2-way image classification set "Dataset" from GitHub (navya28-S2005/DragonFruit); label vocabulary: ripe dragon fruit, unripe dragon fruit.

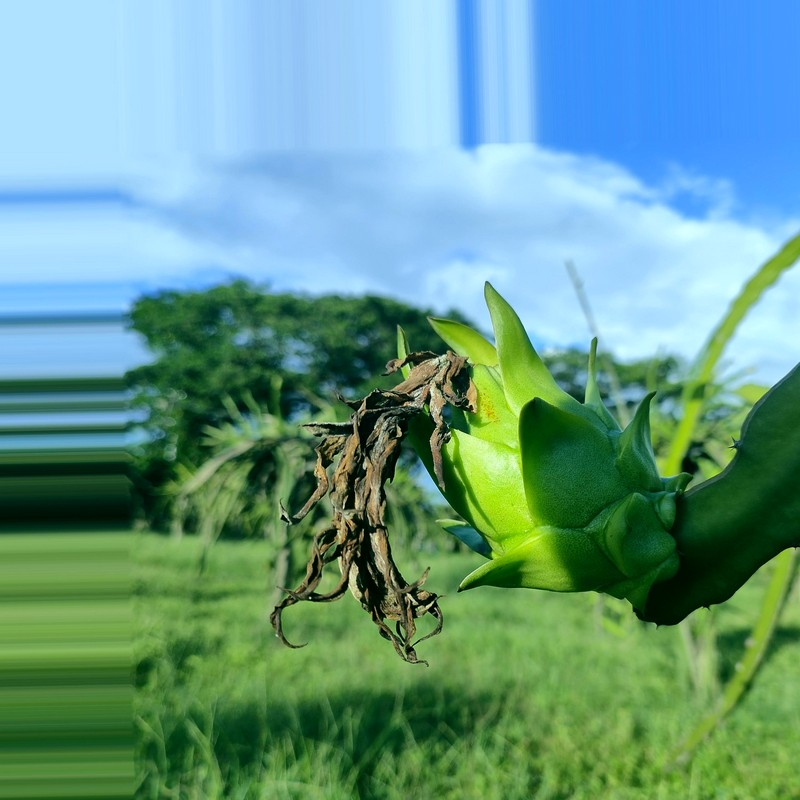
Label: unripe dragon fruit

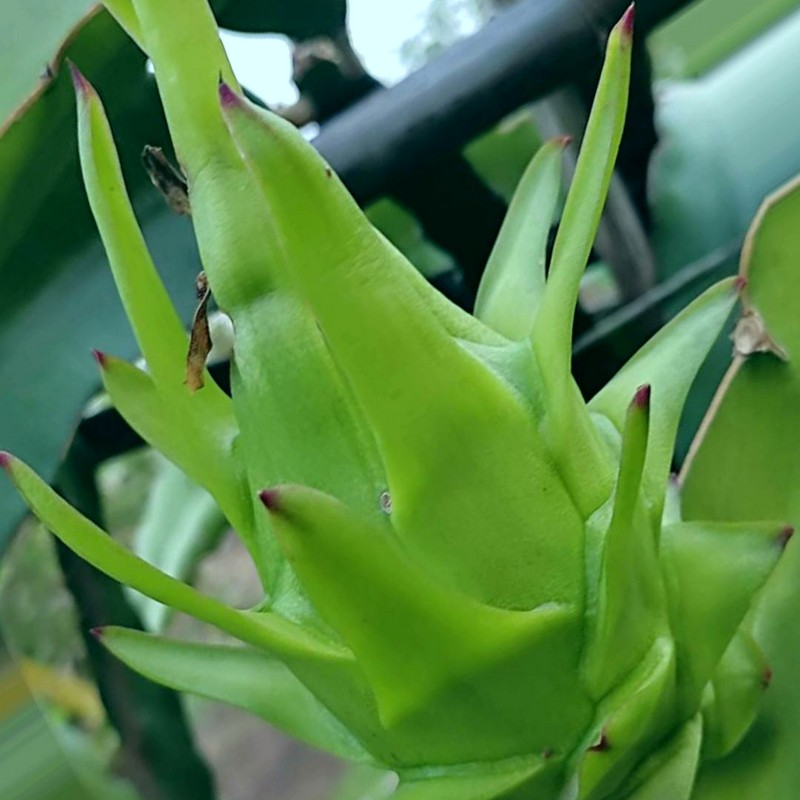
Label: unripe dragon fruit

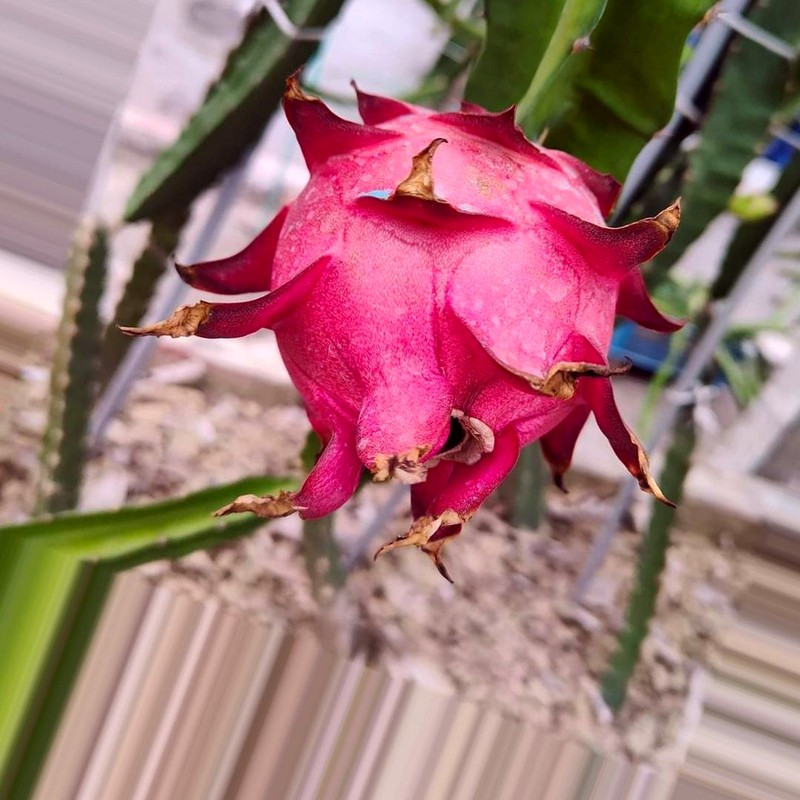
Label: ripe dragon fruit

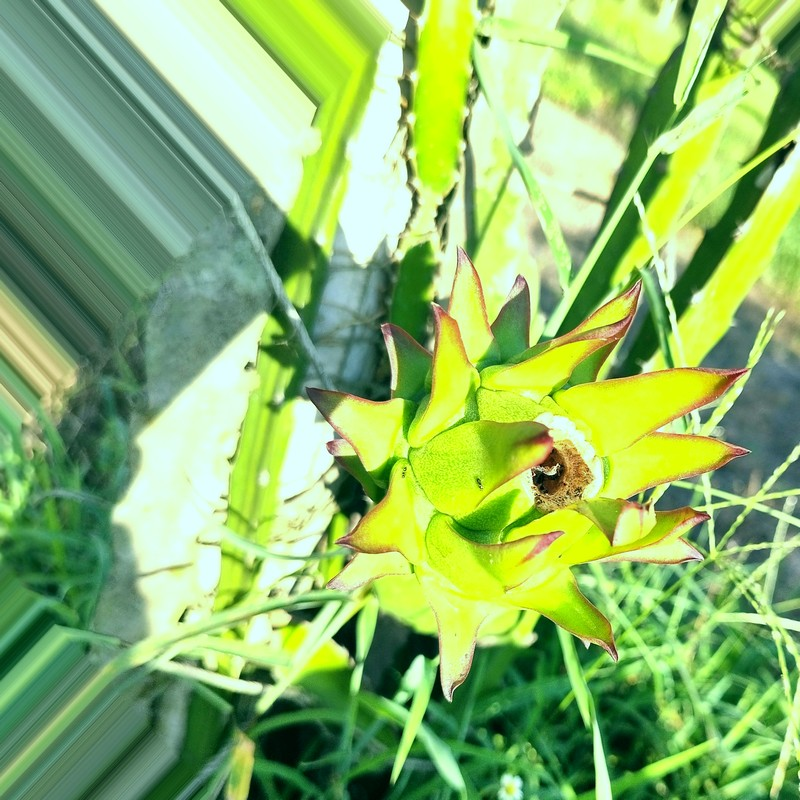
Label: unripe dragon fruit

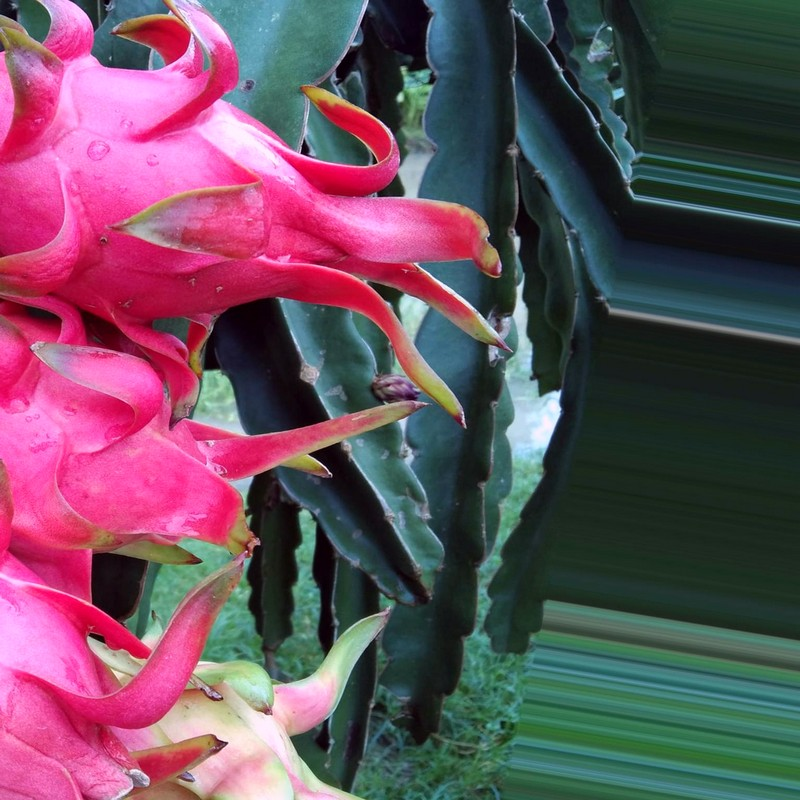
Label: ripe dragon fruit

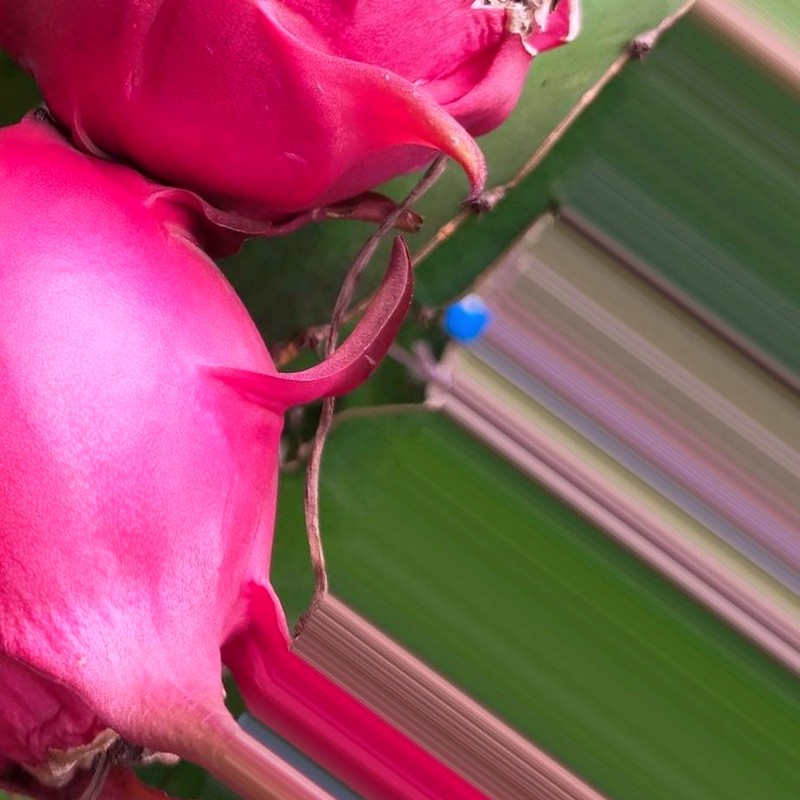
Label: ripe dragon fruit
